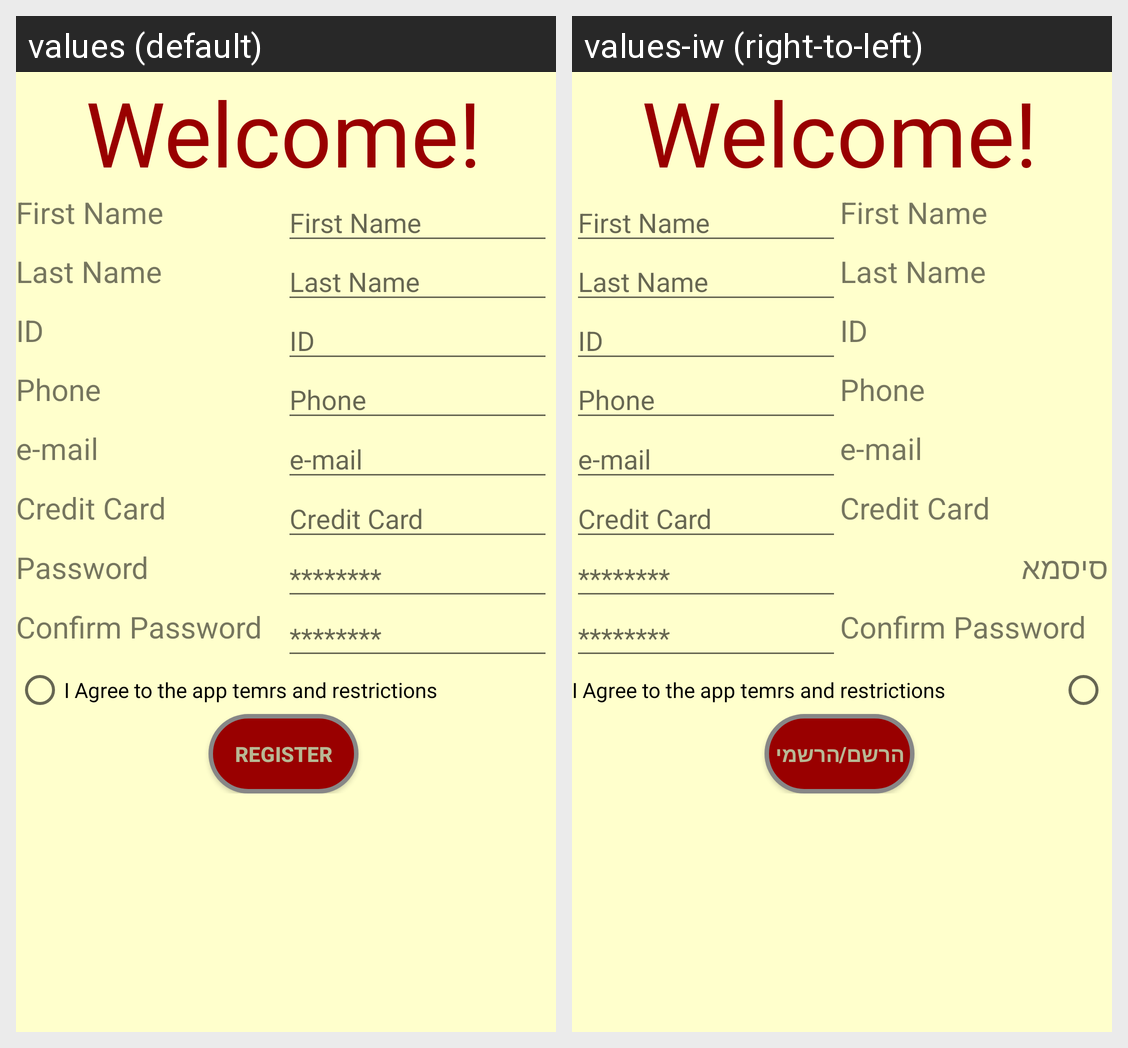

Locale-by-locale string values for the Android screen shown in this grid:
Android screen res/layout/activity_register.xml rendered under 2 locales, left to right: values (default), values-iw (right-to-left). Device: Nexus 5 (rendered at 1080×1920; each locale shown at half size, 540×960, under a caption strip naming it); theme AppTheme.
Strings drawn on this screen, with the default value and each locale's value (text and hints the layout hard-codes, and strings that could not be matched under every locale, appear in the picture but are not listed):

welcome
  values: Welcome!
  values-iw: Welcome!

First_Name
  values: First Name
  values-iw: First Name

Last_Name
  values: Last Name
  values-iw: Last Name

ID
  values: ID
  values-iw: ID

phone
  values: Phone
  values-iw: Phone

mail
  values: e-mail
  values-iw: e-mail

Credit_Card
  values: Credit Card
  values-iw: Credit Card

password
  values: Password
  values-iw: סיסמא

Confirm_Password
  values: Confirm Password
  values-iw: Confirm Password

passwordEx
  values: ********
  values-iw: ********

agreement
  values: I Agree to the app temrs and restrictions
  values-iw: I Agree to the app temrs and restrictions

register
  values: Register
  values-iw: הרשם/הרשמי
